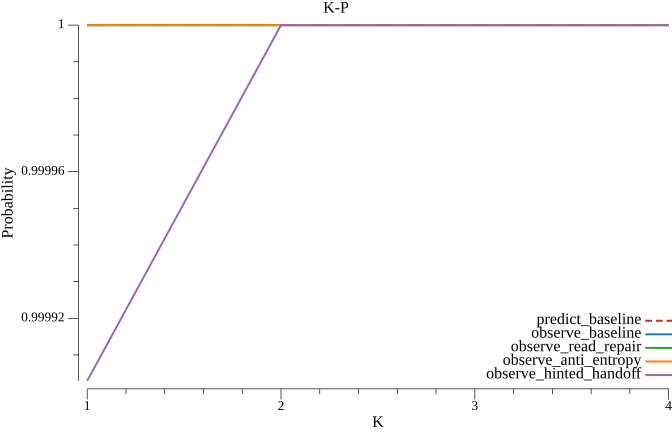

Data behind this chart, as committed beside it:
k, predict_baseline, observe_baseline, observe_read_repair, observe_anti_entropy, observe_hinted_handoff
1, 1, 1, 1, 1, 0.9999
2, 1, 1, 1, 1, 1
3, 1, 1, 1, 1, 1
4, 1, 1, 1, 1, 1
